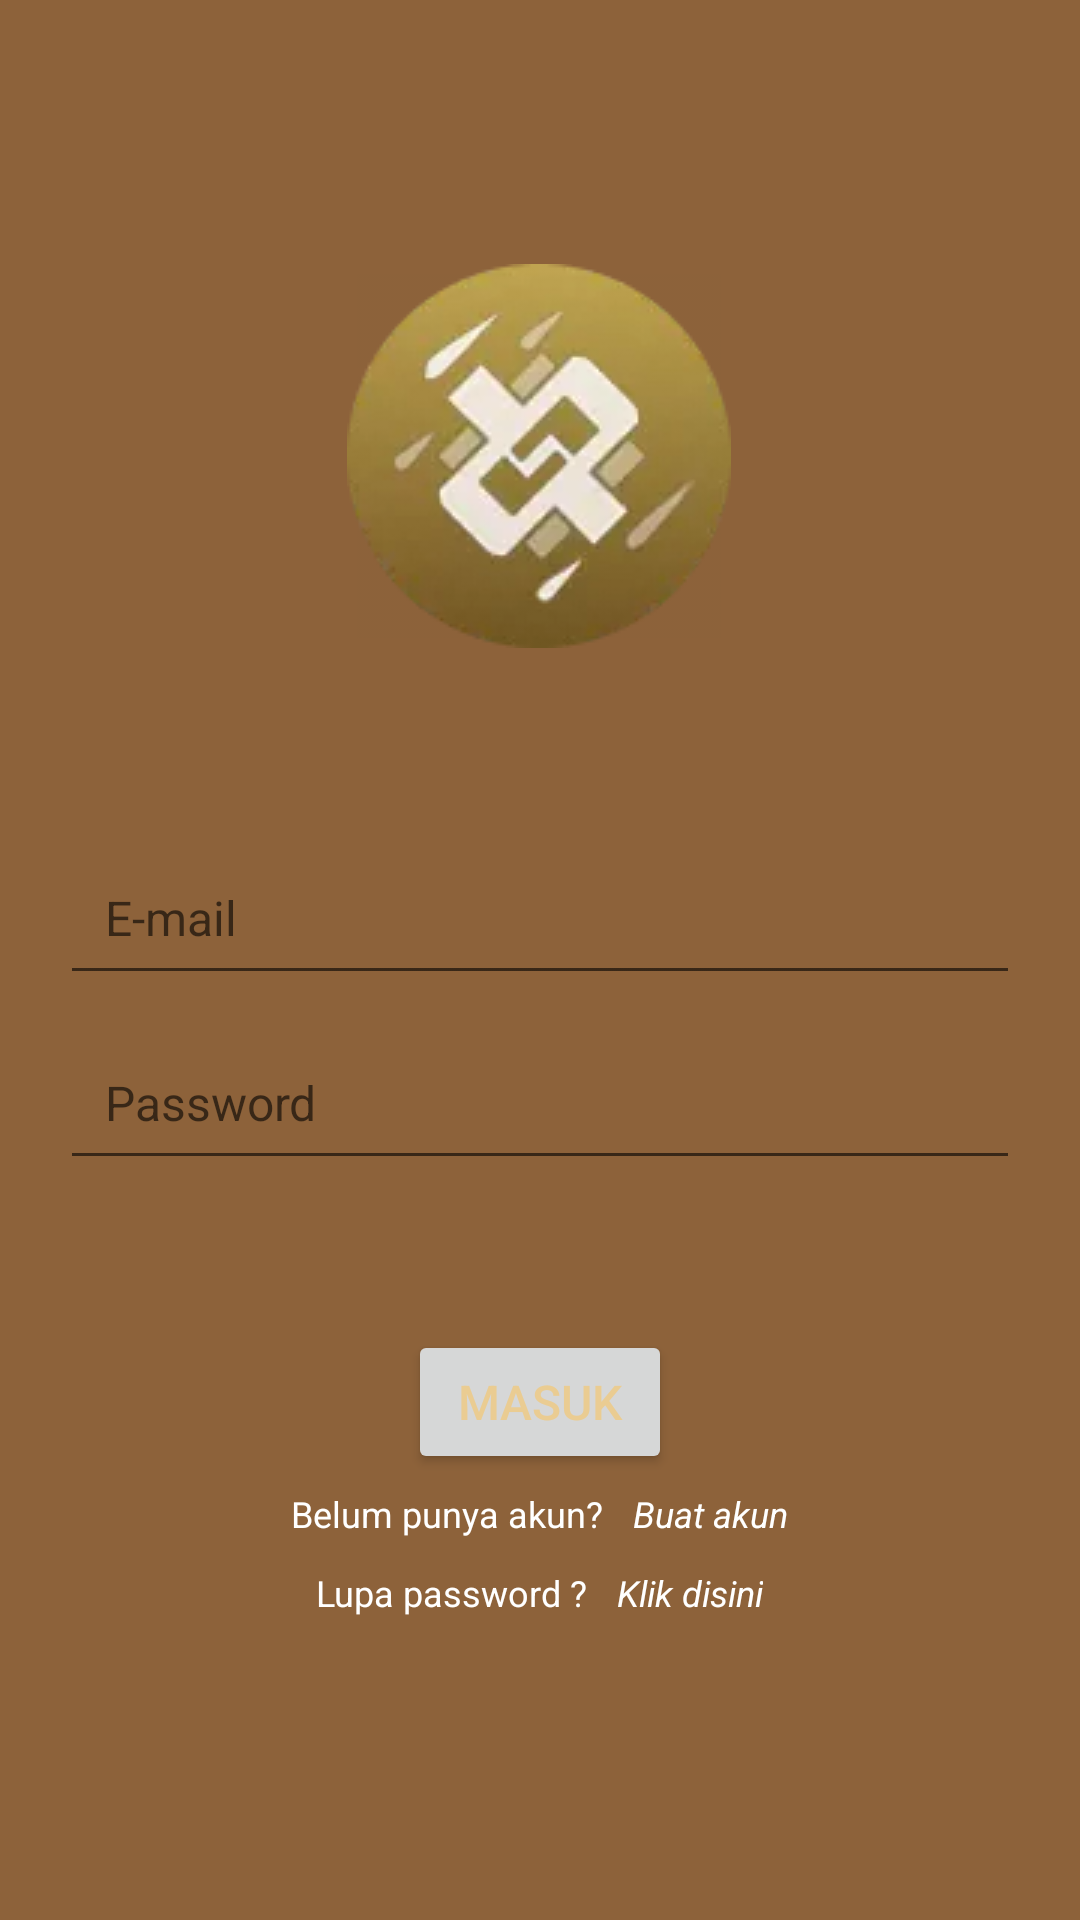

Reconstruct the res/layout file that produces this screen, plus the resources it refers to.
<!-- AndroidManifest.xml: application theme Theme.Responsi_MP3 -->
<!-- res/layout/activity_login.xml -->
<?xml version="1.0" encoding="utf-8"?>
<androidx.constraintlayout.widget.ConstraintLayout xmlns:android="http://schemas.android.com/apk/res/android"
    xmlns:app="http://schemas.android.com/apk/res-auto"
    xmlns:tools="http://schemas.android.com/tools"
    android:layout_width="match_parent"
    android:layout_height="match_parent"
    android:background="@color/brown_90"
    tools:context=".ui.LoginActivity">

    <ImageView
        android:layout_width="wrap_content"
        android:layout_height="wrap_content"
        android:layout_marginTop="88dp"
        android:src="@drawable/logo"
        app:layout_constraintEnd_toEndOf="parent"
        app:layout_constraintHorizontal_bias="0.498"
        app:layout_constraintStart_toStartOf="parent"
        app:layout_constraintTop_toTopOf="parent" />

    <LinearLayout
        android:layout_width="match_parent"
        android:layout_height="match_parent"
        android:layout_marginTop="280dp"
        android:orientation="vertical">

        <com.google.android.material.textfield.TextInputEditText
            android:id="@+id/etEmail"
            android:layout_width="match_parent"
            android:layout_height="wrap_content"
            android:layout_marginLeft="20dp"
            android:layout_marginRight="20dp"
            android:hint="E-mail"
            android:padding="15dp"
            android:textSize="16dp" />

        <com.google.android.material.textfield.TextInputEditText
            android:id="@+id/etPassword"
            android:layout_width="match_parent"
            android:layout_height="wrap_content"
            android:layout_marginLeft="20dp"
            android:layout_marginTop="10dp"
            android:layout_marginRight="20dp"
            android:hint="Password"
            android:inputType="textPassword"
            android:padding="15dp"
            android:textSize="16dp" />

        <Button
            android:id="@+id/btnMasuk"
            android:layout_width="wrap_content"
            android:layout_height="wrap_content"
            android:layout_gravity="center"
            android:layout_marginTop="50dp"
            android:padding="10dp"
            android:text="Masuk"
            android:textAlignment="center"
            android:textColor="@color/brown_light"
            android:textSize="16dp"/>

        <LinearLayout
            android:layout_width="wrap_content"
            android:layout_height="wrap_content"
            android:orientation="horizontal"
            android:layout_gravity="center">

            <TextView
                android:layout_width="wrap_content"
                android:layout_height="wrap_content"
                android:layout_gravity="center"
                android:padding="5dp"
                android:text="Belum punya akun?"
                android:textColor="@color/white"
                android:textSize="12dp" />

            <TextView
                android:id="@+id/tvBuatAkun"
                android:layout_width="wrap_content"
                android:layout_height="wrap_content"
                android:layout_gravity="center"
                android:textStyle="italic"
                android:padding="5dp"
                android:text="Buat akun"
                android:textColor="@color/white"
                android:textSize="12dp" />
        </LinearLayout>

        <LinearLayout
            android:layout_width="wrap_content"
            android:layout_height="wrap_content"
            android:orientation="horizontal"
            android:layout_gravity="center">

            <TextView
                android:layout_width="wrap_content"
                android:layout_height="wrap_content"
                android:layout_gravity="center"
                android:padding="5dp"
                android:text="Lupa password ?"
                android:textColor="@color/white"
                android:textSize="12dp" />

            <TextView
                android:id="@+id/tvLupaAkun"
                android:layout_width="wrap_content"
                android:layout_height="wrap_content"
                android:layout_gravity="center"
                android:textStyle="italic"
                android:padding="5dp"
                android:text="Klik disini"
                android:textColor="@color/white"
                android:textSize="12dp" />
        </LinearLayout>

    </LinearLayout>


</androidx.constraintlayout.widget.ConstraintLayout>
<!-- resources referenced by this layout -->
<resources>
  <color name="brown_90">#8d623a</color>
  <color name="brown_light">#eacc92</color>
  <color name="white">#FFFFFFFF</color>
  <!-- drawable logo: webp bitmap (drawable-v24, 4662 bytes) -->
  <style name="Theme.Responsi_MP3" parent="Theme.MaterialComponents.DayNight.DarkActionBar">
          
          <item name="colorPrimary">@color/brown_100</item>
          <item name="colorPrimaryVariant">@color/brown_90</item>
          <item name="colorOnPrimary">@color/brown_light</item>
          
          <item name="colorSecondary">@color/teal_200</item>
          <item name="colorSecondaryVariant">@color/teal_700</item>
          <item name="colorOnSecondary">@color/black</item>
          
          <item name="android:statusBarColor" tools:targetApi="l">?attr/colorPrimaryVariant</item>
          
      </style>
  <color name="brown_100">#6a4421</color>
  <color name="teal_200">#FF03DAC5</color>
  <color name="teal_700">#FF018786</color>
  <color name="black">#FF000000</color>
</resources>
